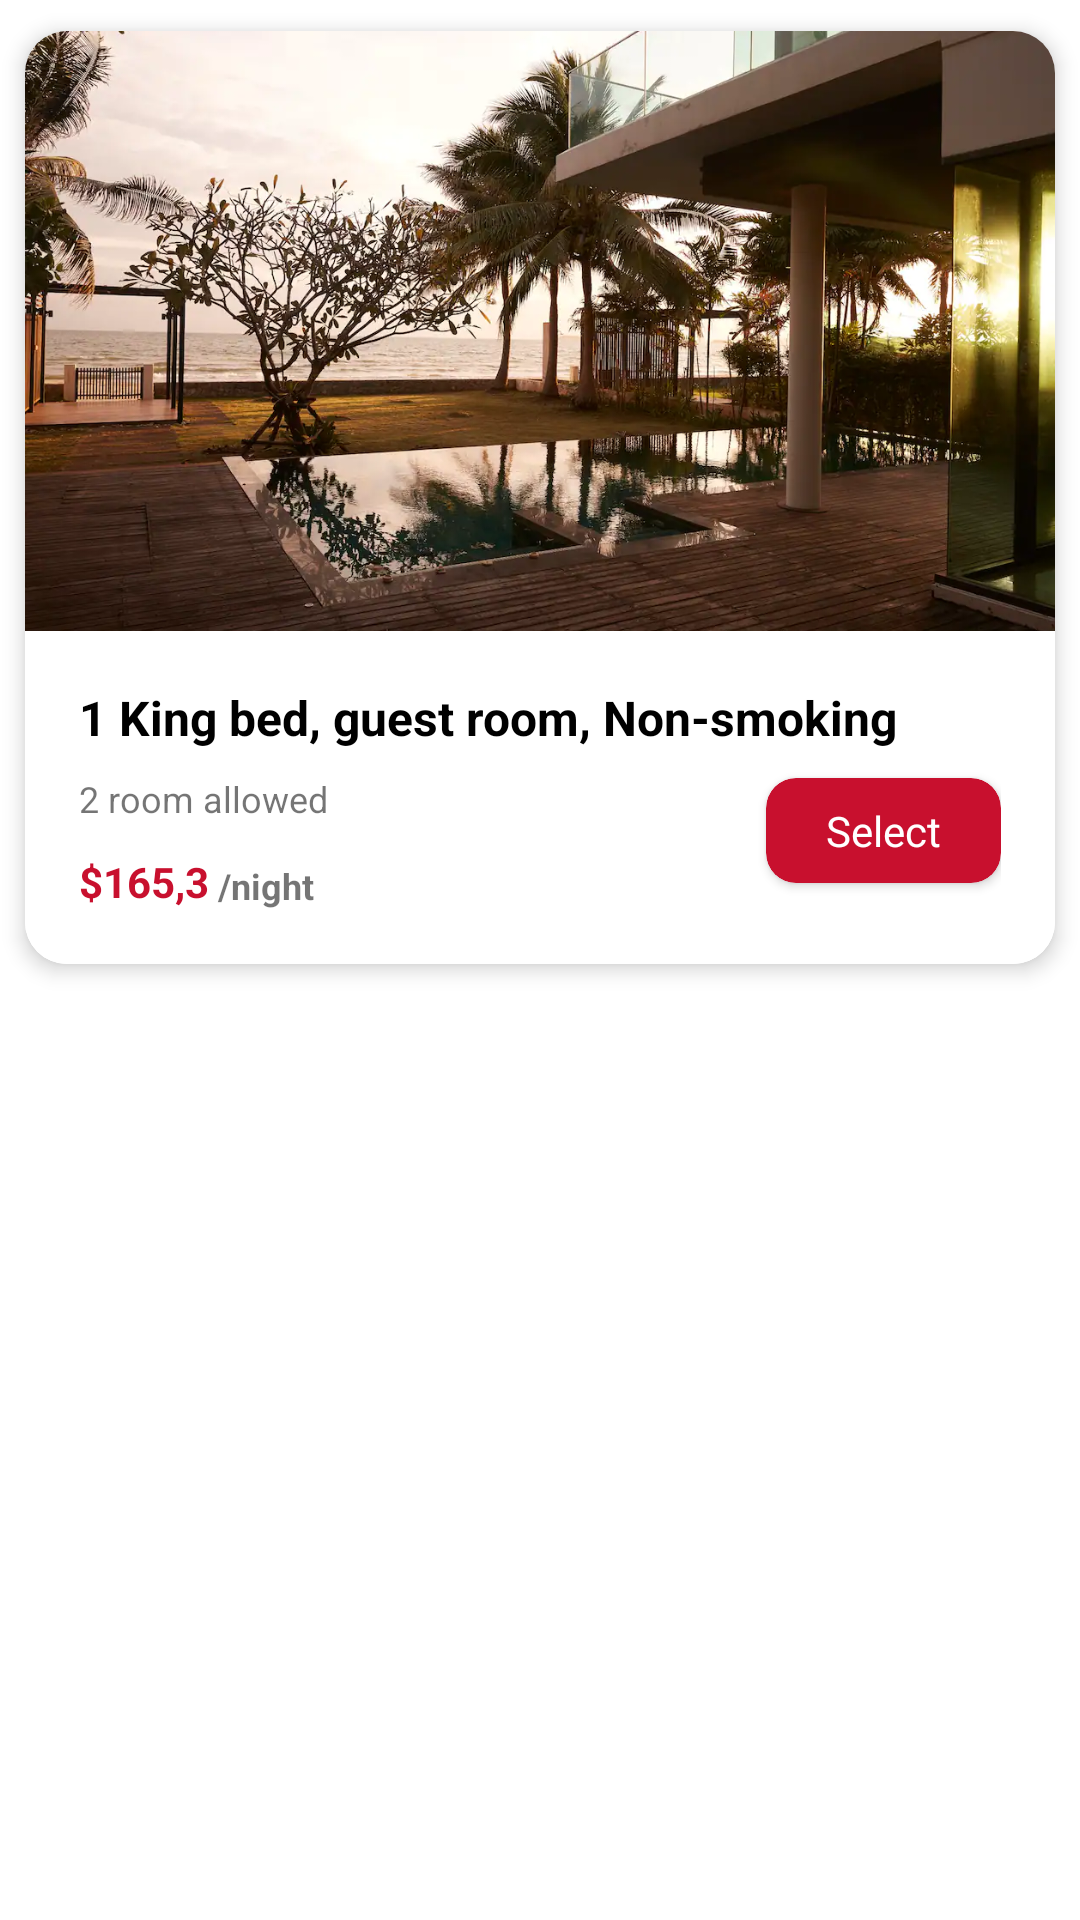

Android layout source for this screen:
<!-- AndroidManifest.xml: application theme Theme.HotelApp -->
<!-- res/layout/room_item_main.xml -->
<?xml version="1.0" encoding="utf-8"?>
<androidx.constraintlayout.widget.ConstraintLayout xmlns:android="http://schemas.android.com/apk/res/android"
    android:layout_width="wrap_content"
    android:layout_height="wrap_content"
    xmlns:app="http://schemas.android.com/apk/res-auto"
    style="@style/SCREEN_2"
    >
    <androidx.cardview.widget.CardView
        android:id="@+id/hotelItemCard"
        app:layout_constraintTop_toTopOf="parent"
        app:layout_constraintStart_toStartOf="parent"
        android:layout_width="wrap_content"
        android:layout_height="wrap_content"
        app:cardCornerRadius="14dp"
        app:cardElevation="4dp"
        app:cardUseCompatPadding="true"
        app:cardMaxElevation="4dp"
        style="@style/SCREEN_2">
        <androidx.constraintlayout.widget.ConstraintLayout
            android:layout_width="wrap_content"
            android:layout_height="wrap_content"
            style="@style/SCREEN_2">
            <ImageView
                app:layout_constraintTop_toTopOf="parent"
                app:layout_constraintStart_toStartOf="parent"
                android:id="@+id/thumbnailCard"
                android:src="@drawable/test_image"
                android:scaleType="centerCrop"
                android:layout_width="wrap_content"
                android:layout_height="200dp"/>
            <androidx.constraintlayout.widget.ConstraintLayout
                android:layout_width="0dp"
                android:layout_height="wrap_content"
                app:layout_constraintEnd_toEndOf="parent"
                app:layout_constraintTop_toBottomOf="@+id/thumbnailCard"
                app:layout_constraintStart_toStartOf="parent"
                android:padding="18dp"
                style="@style/SCREEN_2">
                <TextView
                    android:id="@+id/titleCardTxt"
                    android:text="1 King bed, guest room, Non-smoking"
                    android:textSize="16sp"
                    style="@style/TEXT"
                    android:textStyle="bold"
                    android:layout_width="match_parent"
                    android:layout_height="wrap_content"
                    app:layout_constraintStart_toStartOf="parent"
                    app:layout_constraintTop_toTopOf="parent"/>
                <TextView
                    android:id="@+id/roomNumberTxt"
                    android:textSize="12sp"
                    android:layout_marginTop="8dp"
                    android:text="2 room allowed"
                    app:layout_constraintTop_toBottomOf="@+id/titleCardTxt"
                    app:layout_constraintStart_toStartOf="parent"
                    android:layout_width="wrap_content"
                    android:layout_height="wrap_content"/>
                <androidx.cardview.widget.CardView
                    android:id="@+id/selectBtn"
                    android:layout_width="wrap_content"
                    android:layout_height="wrap_content"
                    app:layout_constraintTop_toBottomOf="@+id/titleCardTxt"
                    app:layout_constraintBottom_toBottomOf="parent"
                    app:layout_constraintEnd_toEndOf="parent"
                    app:cardCornerRadius="10dp"
                    android:backgroundTint="#C8102E">
                    <TextView
                        android:paddingVertical="8dp"
                        android:paddingHorizontal="20dp"
                        android:text="Select"
                        android:textColor="@color/white"
                        android:layout_width="wrap_content"
                        android:layout_height="wrap_content"/>
                </androidx.cardview.widget.CardView>
                <TextView
                    android:id="@+id/priceCardText"
                    app:layout_constraintTop_toBottomOf="@+id/roomNumberTxt"
                    android:text="$165,3"
                    android:textColor="#C8102E"
                    android:textStyle="bold"
                    android:textSize="14sp"
                    android:layout_marginTop="10dp"
                    app:layout_constraintStart_toStartOf="parent"
                    android:layout_width="wrap_content"
                    android:layout_height="wrap_content"/>
                <TextView
                    android:id="@+id/nightCardTxt"
                    app:layout_constraintBottom_toBottomOf="@+id/priceCardText"
                    app:layout_constraintStart_toEndOf="@+id/priceCardText"

                    android:text=" /night"
                    android:textStyle="bold"
                    android:textSize="12sp"
                    android:layout_width="wrap_content"
                    android:layout_height="wrap_content"/>
            </androidx.constraintlayout.widget.ConstraintLayout>

        </androidx.constraintlayout.widget.ConstraintLayout>


    </androidx.cardview.widget.CardView>
</androidx.constraintlayout.widget.ConstraintLayout>
<!-- resources referenced by this layout -->
<resources>
  <!-- drawable test_image: webp bitmap (drawable-hdpi, 121298 bytes) -->
  <style name="SCREEN_2">
          <item name="android:background">@color/white</item>
      </style>
  <style name="TEXT">
          <item name="android:textColor">@color/black</item>
      </style>
  <style name="Theme.HotelApp" parent="Theme.MaterialComponents.DayNight.NoActionBar">
          
          <item name="colorPrimary">#C8102E</item>
          <item name="colorPrimaryVariant">#C8102E</item>
          <item name="colorOnPrimary">@color/white</item>
          
          <item name="colorSecondary">@color/teal_200</item>
          <item name="colorSecondaryVariant">@color/teal_700</item>
          <item name="colorOnSecondary">@color/black</item>
          
          <item name="android:statusBarColor">?attr/colorPrimaryVariant</item>
          
      </style>
  <!-- not gathered from this repository: default colours our renderer supplied (Android Studio template values) -->
  <color name="teal_200">#FF03DAC5</color>
  <color name="teal_700">#FF018786</color>
  <color name="black">#FF000000</color>
  <color name="white">#FFFFFFFF</color>
</resources>
